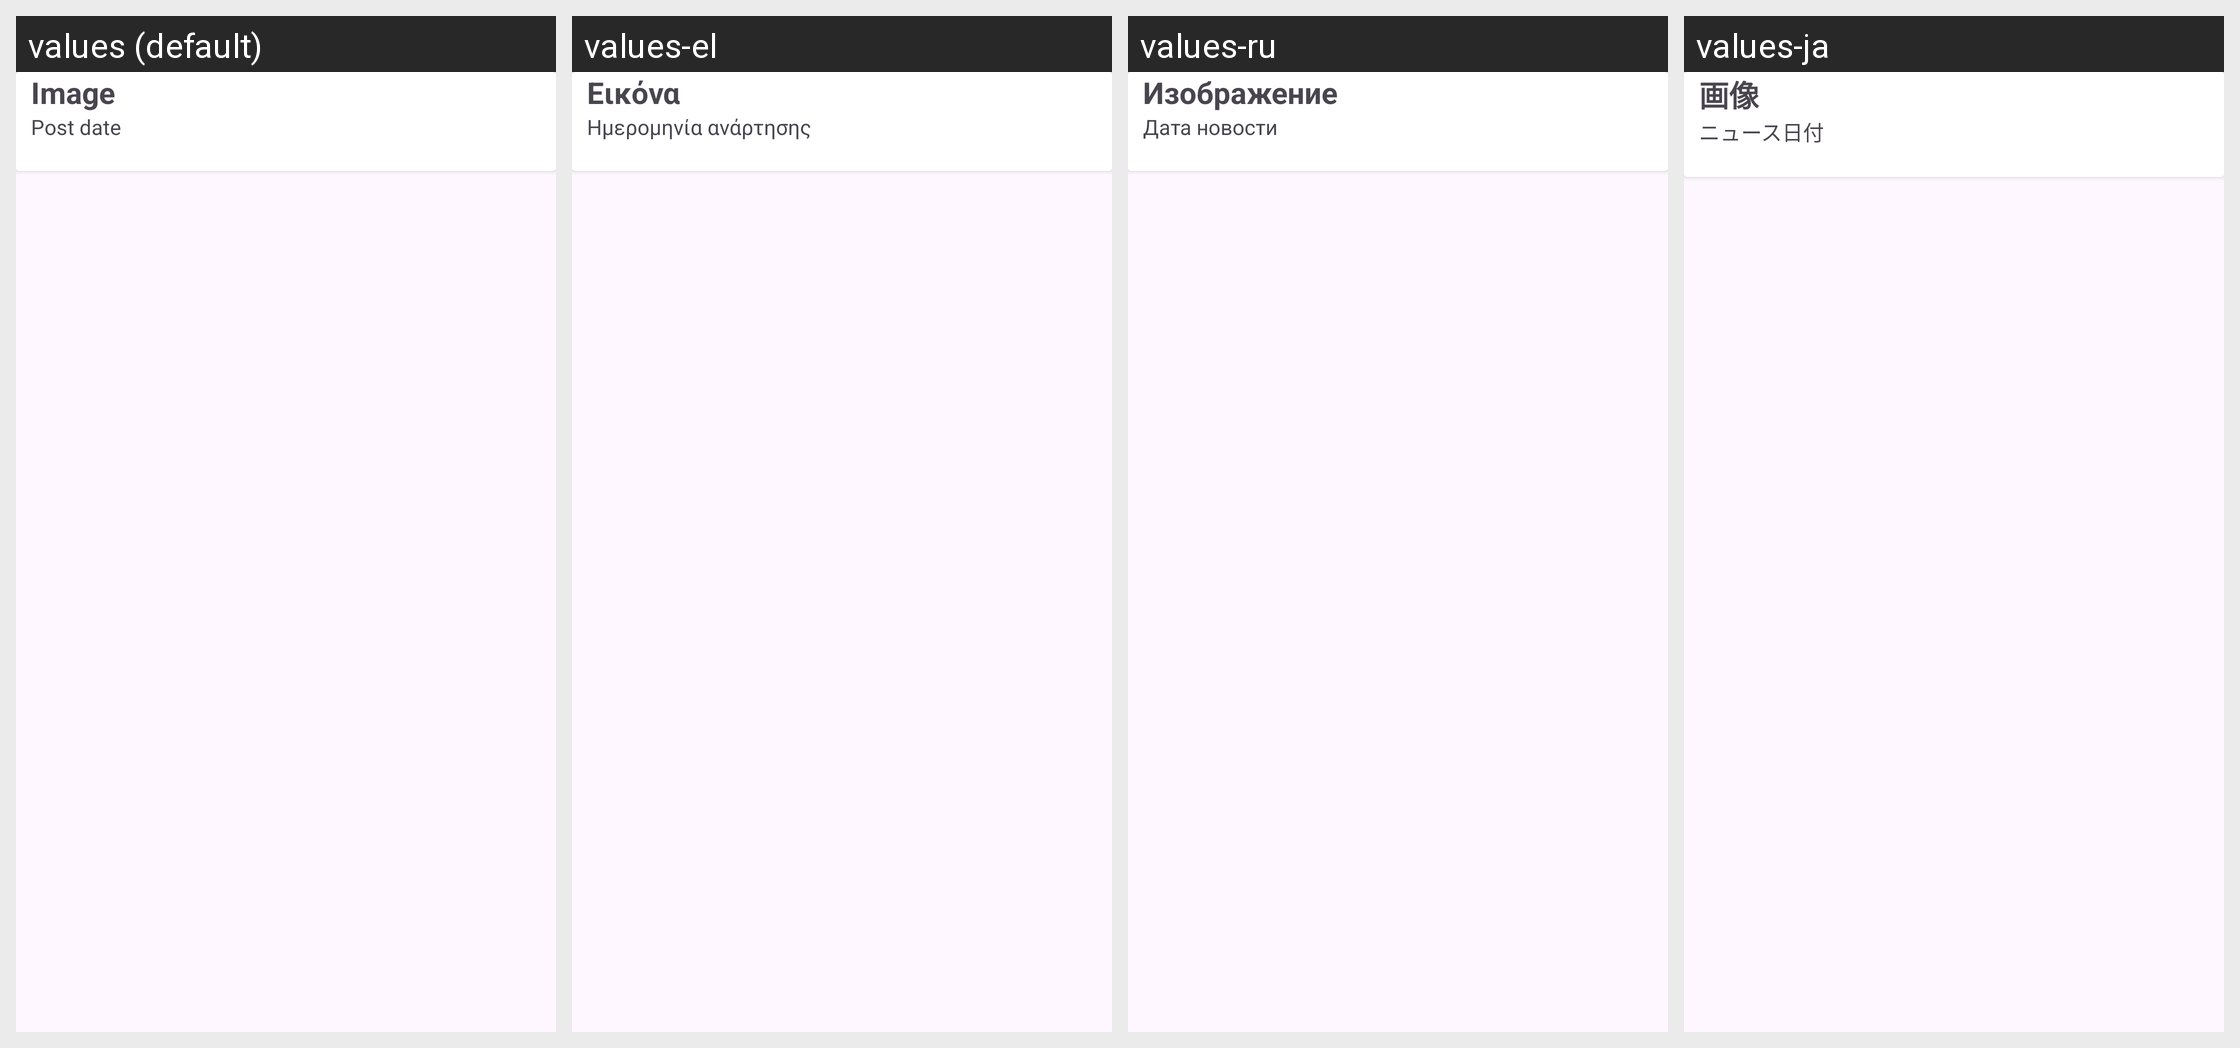

The same Android screen rendered under several of its app's locales, left to right. List the strings drawn on it with the default value and each locale's translation.
Android screen res/layout/blog_list_item.xml rendered under 4 locales, left to right: values (default), values-el, values-ru, values-ja. Device: Nexus 5 (rendered at 1080×1920; each locale shown at half size, 540×960, under a caption strip naming it); theme Theme.AppFond.
Other locales in the repository, not shown: values-da, values-de, values-en, values-es, values-fi, values-fr, values-hu, values-it, values-ko, values-nb, values-nl, values-pl, values-pt, values-ro, values-sv, values-tr, values-zh.
Strings drawn on this screen, with the default value and each locale's value (text and hints the layout hard-codes, and strings that could not be matched under every locale, appear in the picture but are not listed):

textview_Postitem
  values: Image
  values-el: Εικόνα
  values-ru: Изображение
  values-ja: 画像

post_date_item
  values: Post date
  values-el: Ημερομηνία ανάρτησης
  values-ru: Дата новости
  values-ja: ニュース日付
